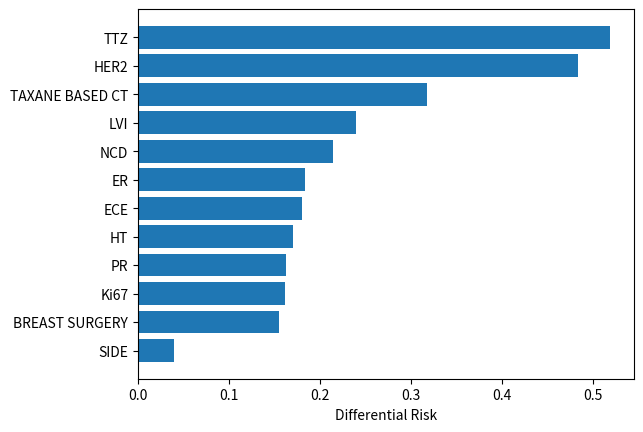

Reproduce this figure in Python. (Note: this script raises an exception after producing the figure.)
import numpy as np
import pandas as pd
import seaborn
import matplotlib.pyplot as plt

D={
'BREAST SURGERY':	0.155,
'SIDE':0.040,
'Ki67':0.161 ,
'TAXANE BASED CT':0.318 ,
'HT':0.17 ,
'TTZ':0.519,
'LVI':0.239,
'ECE':0.18,
'ER':	0.183 ,
'HER2':0.483,
'NCD':0.214,
'PR':0.163 
    }
sorted_footballers_by_goals = sorted(D.items(), key=lambda x:x[1], reverse=True)
converted_dict = dict(sorted_footballers_by_goals)
##plt.bar(range(len(converted_dict)), list(converted_dict.values()), align='center')
##plt.xticks(range(len(converted_dict)), list(converted_dict.keys()))
##plt.ylabel('Differential Risk')
##plt.show()

fig, ax = plt.subplots()

# Example data
people = list(converted_dict.keys())
y_pos = np.arange(len(people))
performance = list(converted_dict.values())
error = np.random.rand(len(people))

ax.barh(y_pos, performance,  align='center')
ax.set_yticks(y_pos, labels=people)
ax.invert_yaxis()  # labels read top-to-bottom
ax.set_xlabel('Differential Risk')
#ax.set_title('How fast do you want to go today?')
plt.savefig('D:/SABCS 2022/CODE/'+'Bar_plot_bin_var.png', bbox_inches='tight',dpi=300)
plt.show()
